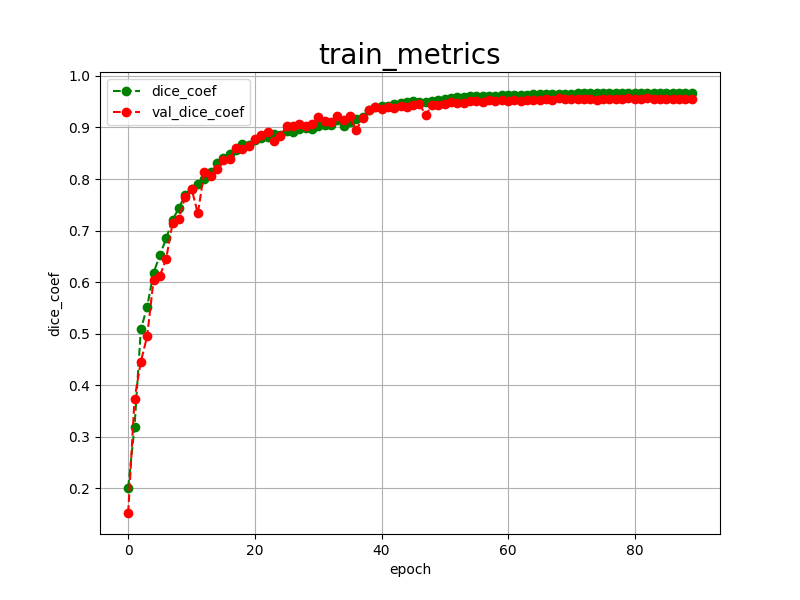

Data behind this chart, as committed beside it:
epoch, dice_coef, val_dice_coef, 
0, 0.2011, 0.1520
1, 0.3189, 0.3731
2, 0.5081, 0.4459
3, 0.5522, 0.4951
4, 0.6178, 0.6040
5, 0.6521, 0.6117
6, 0.6849, 0.6456
7, 0.7204, 0.7138
8, 0.7435, 0.7230
9, 0.7693, 0.7654
10, 0.7810, 0.7815
11, 0.7901, 0.7332
12, 0.8006, 0.8133
13, 0.8138, 0.8067
14, 0.8308, 0.8193
15, 0.8404, 0.8362
16, 0.8484, 0.8391
17, 0.8560, 0.8601
18, 0.8672, 0.8576
19, 0.8661, 0.8639
20, 0.8750, 0.8773
21, 0.8805, 0.8861
22, 0.8816, 0.8915
23, 0.8867, 0.8742
24, 0.8863, 0.8825
25, 0.8929, 0.9026
26, 0.8909, 0.9033
27, 0.8965, 0.9072
28, 0.8987, 0.9020
29, 0.8968, 0.9065
30, 0.9037, 0.9196
31, 0.9046, 0.9119
32, 0.9041, 0.9106
33, 0.9148, 0.9217
34, 0.9038, 0.9142
35, 0.9111, 0.9216
36, 0.9169, 0.8945
37, 0.9206, 0.9177
38, 0.9330, 0.9336
39, 0.9393, 0.9406
40, 0.9423, 0.9356
41, 0.9426, 0.9394
42, 0.9454, 0.9385
43, 0.9472, 0.9423
44, 0.9492, 0.9403
45, 0.9506, 0.9433
46, 0.9498, 0.9449
47, 0.9503, 0.9243
48, 0.9523, 0.9437
49, 0.9526, 0.9439
50, 0.9553, 0.9453
51, 0.9579, 0.9493
52, 0.9591, 0.9472
53, 0.9594, 0.9481
54, 0.9605, 0.9507
55, 0.9608, 0.9520
56, 0.9611, 0.9498
57, 0.9618, 0.9525
58, 0.9620, 0.9513
59, 0.9626, 0.9538
... 30 more rows
